Dataset: tool_crops (GitHub, SSimplex2003/ProjectBrothereye). Classes: cutting, measure, place part, screwing.

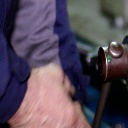
Label: measure

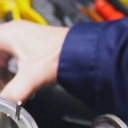
Label: place part

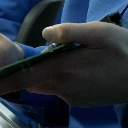
Label: place part

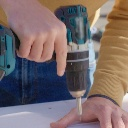
Label: screwing

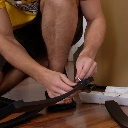
Label: screwing

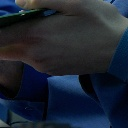
Label: place part
